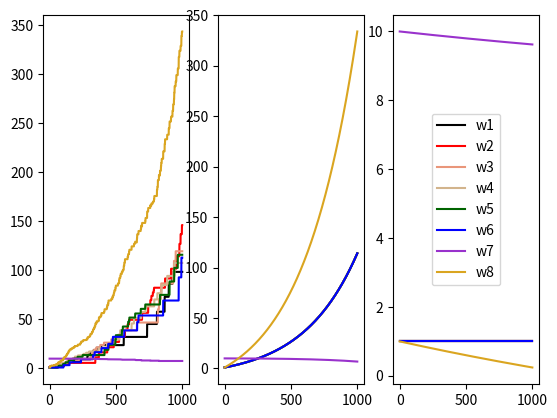

Write the Python code that produced this figure.
import numpy as np
import matplotlib.pyplot as plt

DASHED = 0
SOLID = 1
LOWER = 6
GAMMA = 0.99
LENGTH = 1000
DIM = 8
LR = 0.01

class Baird_MDP:
    def __init__(self):
        feature_matrix = [[2, 0, 0, 0, 0, 0, 0, 1],
                          [0, 2, 0, 0, 0, 0, 0, 1],
                          [0, 0, 2, 0, 0, 0, 0, 1],
                          [0, 0, 0, 2, 0, 0, 0, 1],
                          [0, 0, 0, 0, 2, 0, 0, 1],
                          [0, 0, 0, 0, 0, 2, 0, 1],
                          [0, 0, 0, 0, 0, 0, 1, 2]]
        self.state_feature_matrix = np.array(feature_matrix, dtype=np.float64)
        self.n_state = self.state_feature_matrix.shape[0]
        self.lower = LOWER
        self.gamma = GAMMA
        self.action_space = np.array([DASHED, SOLID])
    
    def transit(self, action):
        if action == DASHED:
            next_state_id = np.random.randint(0, high=self.lower)
        else:
            next_state_id = self.lower
        return self.state_feature_matrix[next_state_id]
    
    def reward(self):
        return 0

def behaviour(MDP):
    action = np.random.choice(MDP.action_space, p=[6/7, 1/7])
    return action

def learn_weights(MDP, behaviour, lr=LR, max_step=LENGTH):
    weights_record = []
    w = [1, 1, 1, 1, 1, 1, 10, 1]
    w = np.array(w, dtype=np.float64)
    state_id = np.random.randint(0, high=MDP.n_state)
    state = MDP.state_feature_matrix[state_id]
    for _ in range(max_step):
        weights_record.append(np.copy(w))
        action = behaviour(MDP)
        next_state = MDP.transit(action)
        delta = MDP.reward() + MDP.gamma * np.dot(next_state, w) - np.dot(state, w)
        rho = 0
        if action == SOLID:
            rho = 7
        w += lr * rho * delta * state
        state = next_state
    return np.array(weights_record)

def learn_weights_DP(MDP, lr=LR, max_sweep=LENGTH):
    weigths_record = []
    w = [1, 1, 1, 1, 1, 1, 10, 1]
    w = np.array(w, dtype=np.float64)
    for _ in range(max_sweep):
        weigths_record.append(np.copy(w))
        gradient = 0
        for state in range(MDP.n_state):
            gradient += (MDP.reward() + MDP.gamma * np.dot(MDP.state_feature_matrix[LOWER], w) - np.dot(MDP.state_feature_matrix[state], w)) * MDP.state_feature_matrix[state]
        gradient = -gradient / MDP.n_state
        w -= lr * gradient
    return np.array(weigths_record)

def target_state_occupancy(MDP, state):
    if state == LOWER:
        return (1 - MDP.gamma) / MDP.n_state + MDP.gamma
    return (1 - MDP.gamma) / MDP.n_state

def learn_weights_onpolicy_DP(MDP, lr=LR, max_sweep=LENGTH):
    weigths_record = []
    w = [1, 1, 1, 1, 1, 1, 10, 1]
    w = np.array(w, dtype=np.float64)
    for _ in range(max_sweep):
        weigths_record.append(np.copy(w))
        delta, semi_grad = 0, 0
        for state in range(MDP.n_state):
            delta += target_state_occupancy(MDP, state) * (MDP.gamma * np.dot(MDP.state_feature_matrix[LOWER], w) - np.dot(MDP.state_feature_matrix[state], w))
            semi_grad += target_state_occupancy(MDP, state) * MDP.state_feature_matrix[state]
        gradient = -delta * semi_grad
        w -= lr * gradient
    return np.array(weigths_record)

def main():
    MDP = Baird_MDP()
    weights_record = learn_weights(MDP, behaviour)
    weights_record_dp = learn_weights_DP(MDP)
    weights_record_onplicy_dp = learn_weights_onpolicy_DP(MDP)
    plot_weights = [weights_record, weights_record_dp, weights_record_onplicy_dp]
    x = np.arange(LENGTH)
    colors = ['black', 'red', 'darksalmon', 'tan',
              'darkgreen', 'blue', 'darkorchid', 'goldenrod']
    fig, axs = plt.subplots(1, 3)
    for i, ax in enumerate(axs):
        for d in range(DIM):
            y = plot_weights[i][:, d]
            ax.plot(x, y, label='w'+str(d + 1), color=colors[d])
    plt.legend(loc='center')
    plt.show()

if __name__ == '__main__':
    main()
    